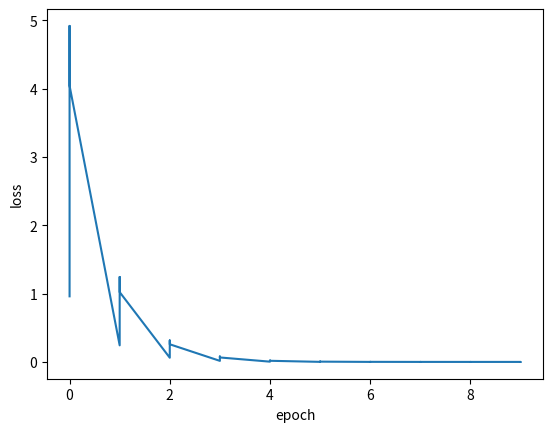

Reproduce this figure in Python.
# 随机梯度下降法SGD
import matplotlib.pyplot as plt

x_data = [1.0, 2.0, 3.0, 4.0]
y_data = [2.0, 4.0, 6.0, 8.0]
w = 1.0


def forward(x):
    return x * w


def loss(x, y):  # 区别普通梯度下降：损失函数未计算MSE均值
    y_pred = forward(x)
    return (y - y_pred) ** 2


def SGD(x, y):  # 区别普通梯度下降
    return 2 * x * (w * x - y)


print('Predict(before training)', 5, forward(5))

epoch_list = []
loss_list = []

for epoch in range(10):  # 下左图训练100轮次，右图训练10轮次
    for x, y in zip(x_data, y_data):  # 区别普通梯度下降
        grad = SGD(x, y)
        w -= 0.01 * grad
        print("\tgrad:", x, y, grad)
        l = loss(x, y)
        epoch_list.append(epoch)
        loss_list.append(l)

print('Predict(after training)', 5, forward(5))

plt.plot(epoch_list, loss_list)
plt.xlabel("epoch")
plt.ylabel("loss")
plt.show()